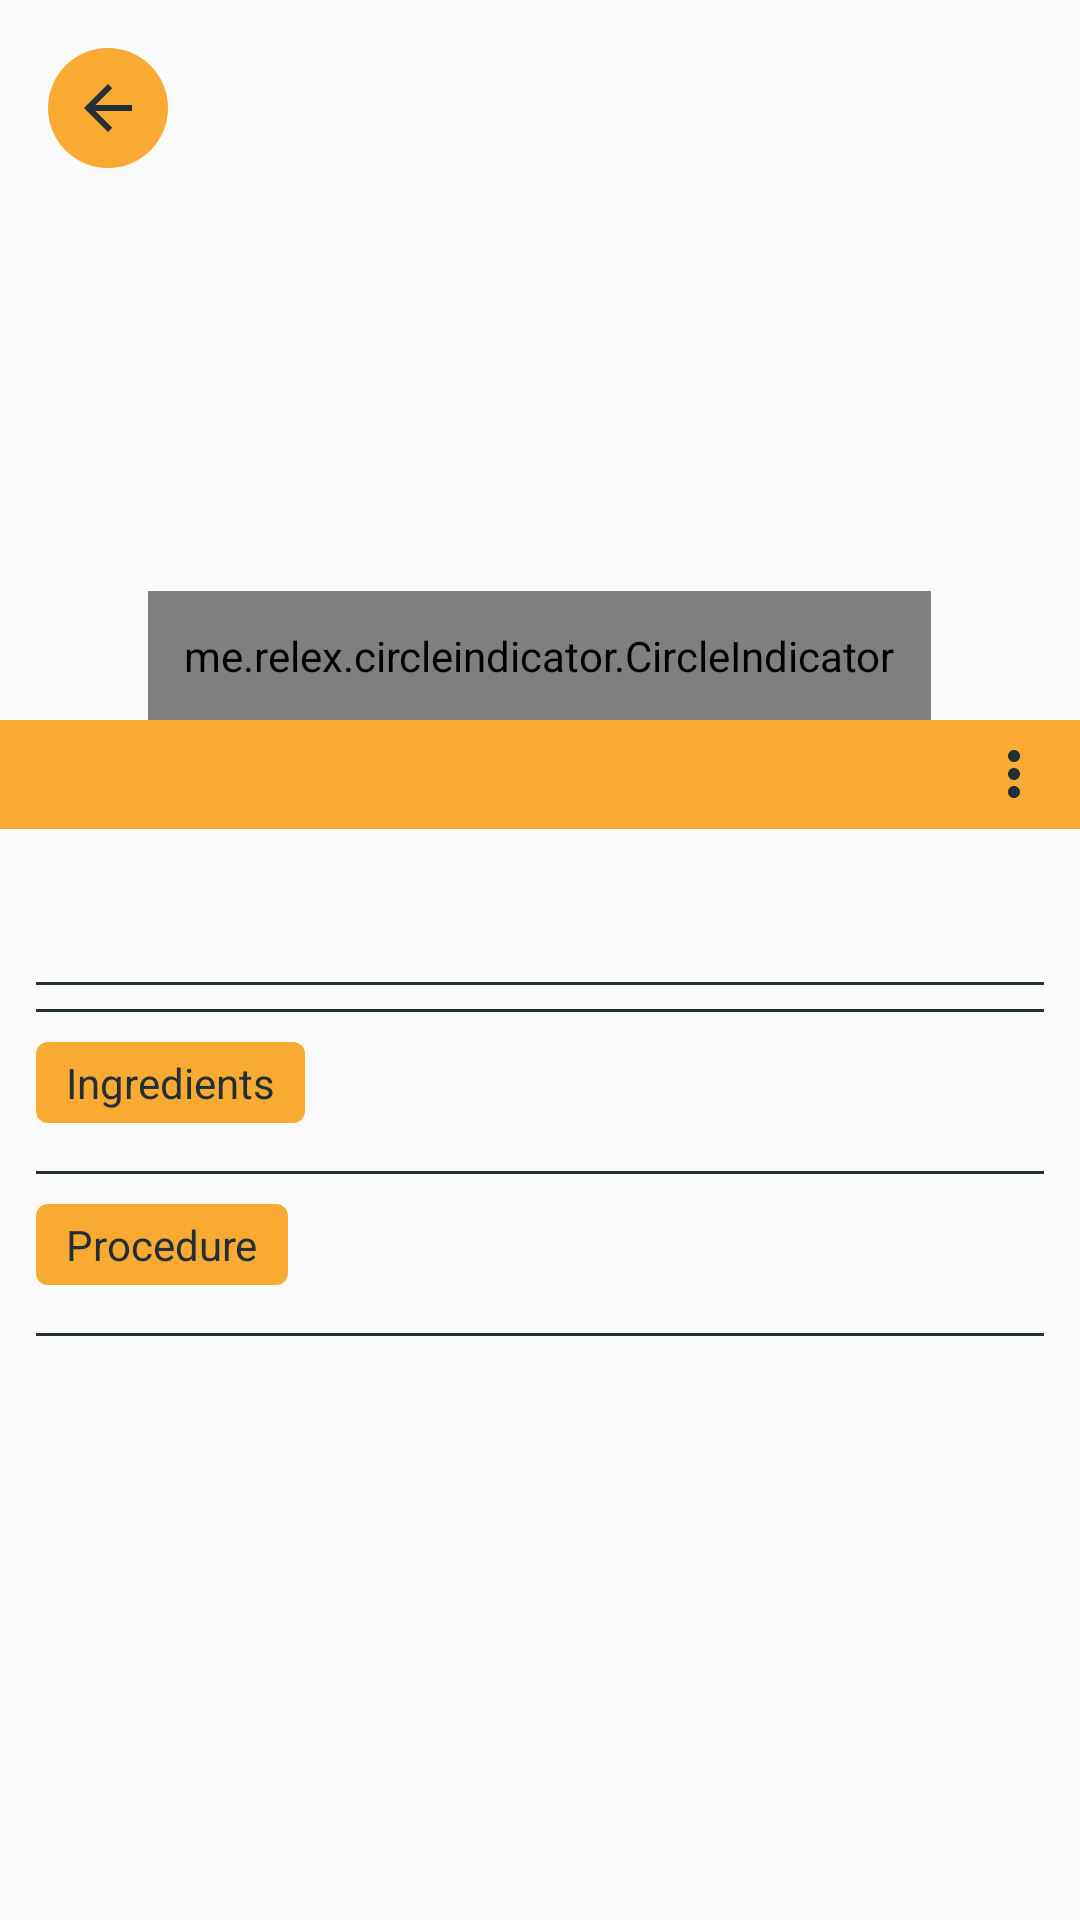

Here is an Android app screen rendered from its layout file. Give the layout XML and the strings, colors and styles it references.
<!-- AndroidManifest.xml: application theme AppTheme -->
<!-- res/layout/fragment_detail.xml -->
<?xml version="1.0" encoding="utf-8"?>
<androidx.coordinatorlayout.widget.CoordinatorLayout xmlns:android="http://schemas.android.com/apk/res/android"
    xmlns:app="http://schemas.android.com/apk/res-auto"
    android:layout_width="match_parent"
    android:layout_height="match_parent">

    <androidx.core.widget.NestedScrollView
        android:layout_width="match_parent"
        android:layout_height="match_parent"
        android:scrollbars="none">

        <LinearLayout
            android:layout_width="match_parent"
            android:layout_height="wrap_content"
            android:orientation="vertical"
            android:paddingBottom="@dimen/app_padding_half">

            <RelativeLayout
                android:layout_width="match_parent"
                android:layout_height="wrap_content">

                <androidx.viewpager2.widget.ViewPager2
                    android:id="@+id/details_view_pager"
                    android:layout_width="match_parent"
                    android:layout_height="240dp" />

                

                <me.relex.circleindicator.CircleIndicator
                    android:id="@+id/circle_indicator"
                    android:layout_width="wrap_content"
                    android:layout_height="wrap_content"
                    android:layout_alignBottom="@id/details_view_pager"
                    android:layout_centerHorizontal="true"
                    android:padding="@dimen/app_padding_half"
                    app:ci_drawable="@drawable/circle_indicator_round" />
            </RelativeLayout>

            <RelativeLayout
                android:layout_width="match_parent"
                android:layout_height="wrap_content"
                android:background="@color/background3">

                <TextView
                    android:id="@+id/text_display_title"
                    android:layout_width="match_parent"
                    android:layout_height="wrap_content"
                    android:layout_alignParentStart="true"
                    android:layout_marginEnd="@dimen/margin_medium"
                    android:layout_toStartOf="@+id/image_overflow"
                    android:paddingStart="@dimen/padding_large"
                    android:paddingTop="@dimen/padding_small"
                    android:paddingEnd="@dimen/padding_large"
                    android:paddingBottom="@dimen/padding_small"
                    android:textColor="@color/text1"
                    android:textSize="@dimen/text_large" />

                <ImageView
                    android:id="@+id/image_overflow"
                    android:layout_width="wrap_content"
                    android:layout_height="wrap_content"
                    android:layout_alignParentEnd="true"
                    android:layout_centerVertical="true"
                    android:layout_marginEnd="@dimen/padding_large"
                    android:src="@drawable/ic_overflow" />
            </RelativeLayout>

            <include
                android:id="@+id/include_display"
                layout="@layout/include_display" />

        </LinearLayout>
    </androidx.core.widget.NestedScrollView>

    <com.google.android.material.appbar.AppBarLayout
        android:layout_width="match_parent"
        android:layout_height="wrap_content"
        android:background="@android:color/transparent"
        android:fitsSystemWindows="true"
        app:elevation="0dp">

        <ImageView
            android:id="@+id/image_back"
            android:layout_width="wrap_content"
            android:layout_height="wrap_content"
            android:layout_margin="@dimen/margin_medium"
            android:background="@drawable/circle_orange"
            android:padding="@dimen/padding_medium"
            android:src="@drawable/ic_back"
            app:layout_scrollFlags="scroll|enterAlways" />
    </com.google.android.material.appbar.AppBarLayout>

</androidx.coordinatorlayout.widget.CoordinatorLayout>
<!-- res/layout/include_display.xml (included above) -->
<?xml version="1.0" encoding="utf-8"?>
<LinearLayout xmlns:android="http://schemas.android.com/apk/res/android"
    android:layout_width="match_parent"
    android:layout_height="wrap_content"
    android:orientation="vertical"
    android:padding="@dimen/app_padding_half">

    <androidx.recyclerview.widget.RecyclerView
        android:id="@+id/recycler_tag"
        android:layout_width="match_parent"
        android:layout_height="wrap_content"
        android:overScrollMode="never"
        android:paddingTop="@dimen/padding_small" />

    <TextView
        android:id="@+id/text_display_desc"
        style="@style/text2" />

    <View style="@style/view1" />

    <LinearLayout
        android:id="@+id/lin_display_details"
        android:layout_width="match_parent"
        android:layout_height="wrap_content"
        android:orientation="vertical" />


    <View style="@style/view1" />

    <TextView
        style="@style/text_t"
        android:text="@string/ingredient" />

    <LinearLayout
        android:id="@+id/lin_display_ing"
        android:layout_width="match_parent"
        android:layout_height="wrap_content"
        android:orientation="vertical" />

    <View style="@style/view1" />

    <TextView
        style="@style/text_t"
        android:text="@string/procedure" />

    <LinearLayout
        android:id="@+id/lin_display_pro"
        android:layout_width="match_parent"
        android:layout_height="wrap_content"
        android:orientation="vertical" />

    <View style="@style/view1" />

    <TextView
        android:id="@+id/text_display_notes"
        style="@style/text2" />
</LinearLayout>
<!-- resources referenced by this layout -->
<resources>
  <color name="background3">@color/primaryOrange</color>
  <color name="text1">@color/primaryBlueDark</color>
  <dimen name="app_padding_half">12dp</dimen>
  <dimen name="margin_medium">16dp</dimen>
  <dimen name="padding_large">10dp</dimen>
  <dimen name="padding_medium">8dp</dimen>
  <dimen name="padding_small">6dp</dimen>
  <dimen name="text_large">18sp</dimen>
  <!-- drawable circle_indicator_round (drawable) -->
  <?xml version="1.0" encoding="utf-8"?>
  <shape xmlns:android="http://schemas.android.com/apk/res/android"
      android:shape="oval">
      <solid android:color="@color/primaryOrange" />
      <size
          android:width="5dp"
          android:height="5dp"/>
      </shape>
  <!-- drawable circle_orange (drawable) -->
  <?xml version="1.0" encoding="utf-8"?>
  <shape xmlns:android="http://schemas.android.com/apk/res/android"
      android:shape="oval">
      <solid android:color="@color/primaryOrange" />
      <size
          android:width="5dp"
          android:height="5dp"/>
  </shape>
  <!-- drawable ic_back (drawable) -->
  <?xml version="1.0" encoding="utf-8"?>
  <vector xmlns:android="http://schemas.android.com/apk/res/android"
      android:width="24dp"
      android:height="24dp"
      android:viewportWidth="24.0"
      android:viewportHeight="24.0"
      android:autoMirrored="true">
      <path
          android:pathData="M20,11L7.8,11l5.6,-5.6L12,4l-8,8l8,8l1.4,-1.4L7.8,13L20,13L20,11z"
          android:fillColor="@color/primaryBlueDark"/>
  </vector>
  <!-- drawable ic_overflow (drawable) -->
  <?xml version="1.0" encoding="utf-8"?>
  <vector xmlns:android="http://schemas.android.com/apk/res/android"
      android:width="24dp"
      android:height="24dp"
      android:viewportWidth="24.0"
      android:viewportHeight="24.0">
      <path
          android:fillColor="@color/primaryBlueDark"
          android:pathData="M12,8c1.1,0 2,-0.9 2,-2s-0.9,-2 -2,-2 -2,0.9 -2,2 0.9,2 2,2zm0,2c-1.1,0 -2,0.9 -2,2s0.9,2 2,2 2,-0.9 2,-2 -0.9,-2 -2,-2zm0,6c-1.1,0 -2,0.9 -2,2s0.9,2 2,2 2,-0.9 2,-2 -0.9,-2 -2,-2z"/>
  </vector>
  <string name="ingredient">Ingredients</string>
  <string name="procedure">Procedure</string>
  <style name="text2">
          <item name="android:layout_width">wrap_content</item>
          <item name="android:layout_height">wrap_content</item>
          <item name="android:textSize">@dimen/text_small</item>
          <item name="android:textColor">@color/text1</item>
          <item name="android:paddingTop">@dimen/padding_small</item>
      </style>
  <style name="view1">
          <item name="android:layout_width">match_parent</item>
          <item name="android:layout_height">1dp</item>
          <item name="android:layout_marginTop">@dimen/padding_medium</item>
          <item name="android:background">@color/background2</item>
      </style>
  <style name="AppTheme" parent="Theme.AppCompat.Light.NoActionBar">
          
          <item name="colorPrimary">@color/colorPrimary</item>
          <item name="colorPrimaryDark">@color/colorPrimaryDark</item>
          <item name="colorAccent">@color/colorAccent</item>
      </style>
  <color name="primaryOrange">#F9AA33</color>
  <color name="primaryBlueDark">#232F34</color>
  <dimen name="text_small">14sp</dimen>
  <!-- drawable rect_solid_o (drawable) -->
  <?xml version="1.0" encoding="utf-8"?>
  <shape xmlns:android="http://schemas.android.com/apk/res/android"
      android:shape="rectangle">
      <solid android:color="@color/primaryOrange" />
      <corners android:radius="4dp" />
  
  </shape>
  <dimen name="padding_xsmall">4dp</dimen>
  <color name="background2">@color/primaryBlueDark</color>
  <color name="colorPrimary">@color/primaryOrange</color>
  <color name="colorPrimaryDark">@color/primaryBlueDark</color>
  <color name="colorAccent">@color/primaryOrange</color>
</resources>
